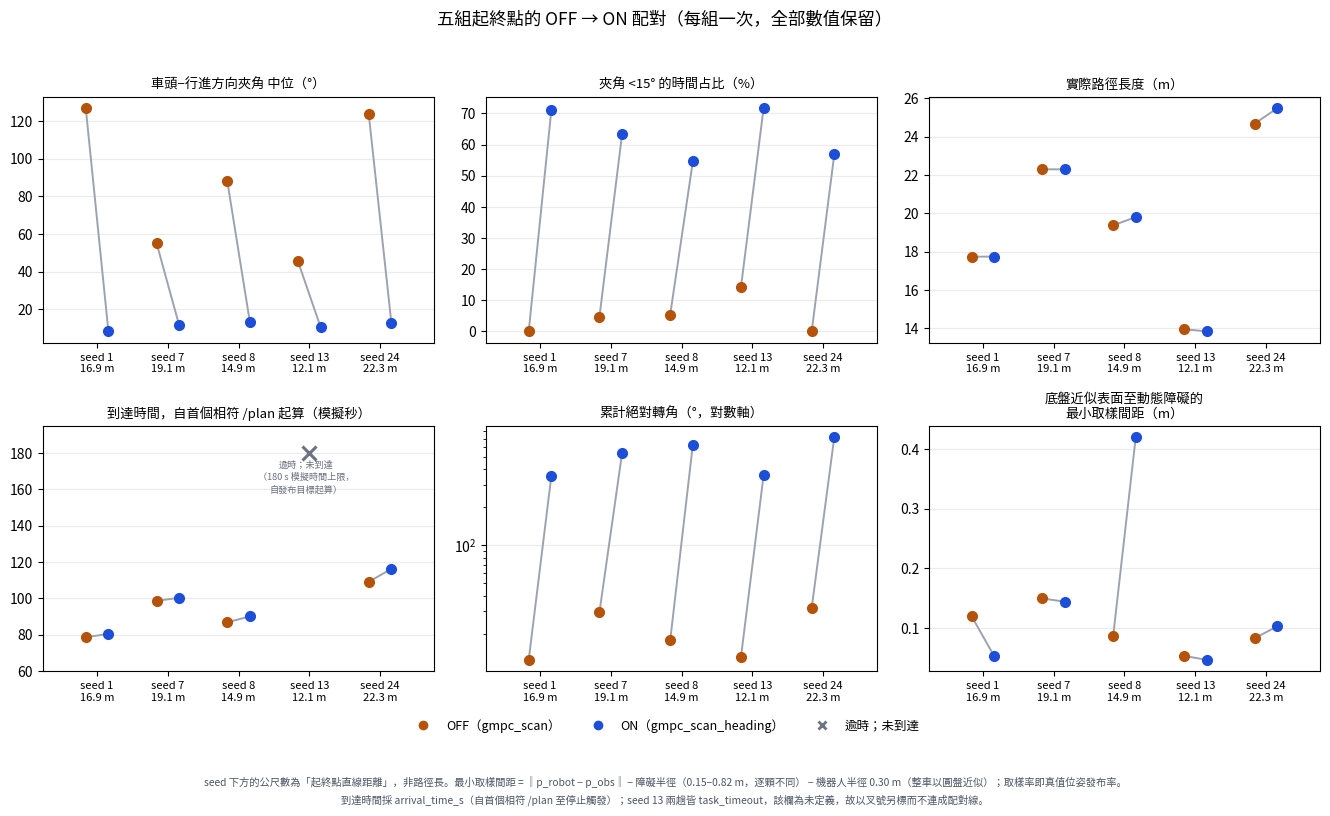

Python code for this plot: (Note: this script raises an exception after producing the figure.)
"""朝向 OFF／ON 的結果圖。**保留每一次的數值，不只畫平均。**

時間軸一律使用 `arrival_time_s`（`isaac_result.arrival_fields`）：
自**首個相符 /plan** 起算到停止觸發。這與 `motion_start_sim_t`
（首次非零 /cmd_vel）是不同的時刻，程式中明訂兩者不可互相替代，
故未到達的趟次此欄為 None，**不畫成到達時間**。

輸出：
  fig1_5seed.png       五個 seed 的總表（OFF→ON 連線；逾時另以叉號標示）
  fig2_repeats.png     seed 1／8 每一次配對各一條線（三次全部畫出）
  fig3_encounter.png   遭遇事件的前／中／後（同欄共用縱軸）
"""
import csv, os
import matplotlib
matplotlib.use('Agg')
import matplotlib.pyplot as plt
import matplotlib.font_manager as fm
import numpy as np

for f in ('/usr/share/fonts/opentype/noto/NotoSansCJK-Medium.ttc',
          '/usr/share/fonts/opentype/noto/NotoSansCJK-Regular.ttc'):
    if os.path.exists(f):
        fm.fontManager.addfont(f); break
plt.rcParams.update({'font.family': ['Noto Sans CJK JP'],
                     'axes.unicode_minus': False, 'figure.dpi': 130})
OFFC, ONC, MISS = '#B45309', '#1D4ED8', '#6B7280'
LEG = [plt.Line2D([], [], marker='o', ls='', color=OFFC, label='OFF（gmpc_scan）'),
       plt.Line2D([], [], marker='o', ls='', color=ONC, label='ON（gmpc_scan_heading）')]

# ══════════════════════════════════════════════════════ 圖 1
# seed: 直線m,（OFF, ON）×（夾角中位, <15%, 路徑, 到達時間, 轉角, 最小取樣間距）
# 到達時間 None = 未到達（task_timeout）
S5 = {
 1:  (16.90, (126.81, 8.25), (0.0, 71.1), (17.733, 17.744), (78.630, 80.430), (12.39, 354.95), (0.1195, 0.0524)),
 7:  (19.09, (55.24, 11.52), (4.7, 63.4), (22.298, 22.291), (98.620, 100.300), (29.60, 539.13), (0.1495, 0.1438)),
 8:  (14.95, (88.17, 13.12), (5.4, 54.6), (19.374, 19.802), (86.820, 90.080), (17.73, 627.33), (0.0863, 0.4204)),
 13: (12.13, (45.40, 10.45), (14.2, 71.7), (13.953, 13.840), (None, None), (13.02, 359.25), (0.0534, 0.0464)),
 24: (22.34, (123.66, 12.60), (0.0, 57.0), (24.678, 25.483), (109.120, 116.190), (32.00, 725.18), (0.0829, 0.1026)),
}
TITLES = ['車頭−行進方向夾角 中位（°）', '夾角 <15° 的時間占比（%）',
          '實際路徑長度（m）',
          '到達時間，自首個相符 /plan 起算（模擬秒）',
          '累計絕對轉角（°，對數軸）',
          '底盤近似表面至動態障礙的\n最小取樣間距（m）']
LOG = [False, False, False, False, True, False]
seeds = sorted(S5)
fig, axes = plt.subplots(2, 3, figsize=(13.4, 8.2))
for k, ax in enumerate(axes.ravel()):
    for i, sd in enumerate(seeds):
        o, n = S5[sd][k + 1]
        if o is None or n is None:            # 逾時：不畫成到達時間，也不連線
            ax.plot(i, 180.0, 'x', color=MISS, ms=10, mew=2.2, zorder=3)
            ax.annotate('逾時；未到達\n（180 s 模擬時間上限，\n自發布目標起算）',
                        xy=(i, 180.0), xytext=(i - 0.05, 158), fontsize=6.6,
                        ha='center', color=MISS, linespacing=1.5)
            continue
        ax.plot([i - .16, i + .16], [o, n], '-', color='#9CA3AF', lw=1.4, zorder=1)
        ax.plot(i - .16, o, 'o', color=OFFC, ms=7, zorder=2)
        ax.plot(i + .16, n, 'o', color=ONC, ms=7, zorder=2)
    if LOG[k]:
        ax.set_yscale('log')
    ax.set_xticks(range(len(seeds)))
    ax.set_xticklabels([f'seed {s}\n{S5[s][0]:.1f} m' for s in seeds], fontsize=8)
    ax.set_title(TITLES[k], fontsize=9.5)
    ax.grid(alpha=.25, axis='y'); ax.margins(x=.14)
axes[1, 0].set_ylim(60, 195)
fig.suptitle('五組起終點的 OFF → ON 配對（每組一次，全部數值保留）', fontsize=12.5)
fig.legend(handles=LEG + [plt.Line2D([], [], marker='x', ls='', color=MISS,
                                     mew=2, label='逾時；未到達')],
           loc='lower center', ncol=3, frameon=False, fontsize=9,
           bbox_to_anchor=(.5, .085))
fig.text(.5, .012,
         'seed 下方的公尺數為「起終點直線距離」，非路徑長。'
         '最小取樣間距 = ‖p_robot − p_obs‖ − 障礙半徑（0.15–0.82 m，逐顆不同）'
         ' − 機器人半徑 0.30 m（整車以圓盤近似）；取樣率即真值位姿發布率。\n'
         '到達時間採 arrival_time_s（自首個相符 /plan 至停止觸發）；'
         'seed 13 兩趟皆 task_timeout，該欄為未定義，故以叉號另標而不連成配對線。',
         ha='center', fontsize=7.4, color='#4B5563', linespacing=1.7)
fig.tight_layout(rect=[0, .115, 1, .955])
fig.savefig('evaluation/results/fig1_5seed.png'); plt.close(fig)

# ══════════════════════════════════════════════════════ 圖 2
REP = {
 1: [((126.81, 8.25), (17.733, 17.744), (78.630, 80.430), (12.39, 354.95), (0.1195, 0.0524)),
     ((127.94, 8.25), (17.700, 17.763), (78.790, 80.260), (10.04, 351.75), (0.1121, 0.0536)),
     ((126.29, 8.19), (17.751, 17.753), (78.870, 80.340), (10.84, 354.76), (0.0978, 0.0496))],
 8: [((88.17, 13.12), (19.374, 19.802), (86.820, 90.080), (17.73, 627.33), (0.0863, 0.4204)),
     ((88.14, 11.71), (19.402, 19.513), (87.170, 89.220), (16.53, 613.58), (0.0895, 0.3759)),
     ((87.41, 12.35), (19.293, 19.554), (87.130, 89.290), (16.66, 593.94), (0.0680, 0.3569))],
}
T2 = ['車頭−行進方向夾角 中位（°）', '實際路徑長度（m）',
      '到達時間，自首個相符 /plan\n起算（模擬秒）',
      '累計絕對轉角（°，對數軸）',
      '底盤近似表面至動態障礙的\n最小取樣間距（m）']
LOG2 = [False, False, False, True, False]
MK = ['o', 's', '^']
fig, axes = plt.subplots(2, 5, figsize=(15, 7.4))
for row, sd in enumerate((1, 8)):
    for k in range(5):
        ax = axes[row, k]
        for j, rep in enumerate(REP[sd]):
            o, n = rep[k]
            ax.plot([0, 1], [o, n], '-', color='#9CA3AF', lw=1.2, zorder=1)
            ax.plot(0, o, MK[j], color=OFFC, ms=6.5, zorder=2)
            ax.plot(1, n, MK[j], color=ONC, ms=6.5, zorder=2)
        if LOG2[k]:
            ax.set_yscale('log')
        ax.set_xticks([0, 1]); ax.set_xticklabels(['OFF', 'ON'], fontsize=9)
        ax.set_xlim(-.35, 1.35); ax.grid(alpha=.25, axis='y')
        if row == 0:
            ax.set_title(T2[k], fontsize=9)
        if k == 0:
            ax.set_ylabel(f'seed {sd}', fontsize=11.5)
fig.suptitle('seed 1 與 seed 8：各三次配對，每一次單獨畫出', fontsize=12.5)
fig.legend(handles=LEG + [plt.Line2D([], [], marker=m, ls='', color='#4B5563',
                                     label=f'第 {i+1} 次')
                          for i, m in enumerate(MK)],
           loc='lower center', ncol=5, frameon=False, fontsize=9,
           bbox_to_anchor=(.5, .075))
fig.text(.5, .016,
         '各面板縱軸範圍不同；路徑與時間採局部放大，請依刻度解讀。'
         '累計轉角為對數軸。連線僅配對同一次試驗的 OFF 與 ON，不表示中間過程。\n'
         'seed 1、8 為「五 seed 批次中最小間距變化方向相反」而刻意挑選的診斷案例，'
         '不是隨機抽樣。',
         ha='center', fontsize=7.4, color='#4B5563', linespacing=1.7)
fig.tight_layout(rect=[0, .105, 1, .95])
fig.savefig('evaluation/results/fig2_repeats.png'); plt.close(fig)

# ══════════════════════════════════════════════════════ 圖 3
rows = list(csv.DictReader(open('evaluation/results/encounters_20260911.csv')))
PH = ['前', '中', '後']
COLS = [('vyb', '|v_y,body|（m/s）'), ('ang', '車頭−行進方向夾角（°）'),
        ('wz', '|ω_z|（rad/s）')]
fig, axes = plt.subplots(2, 3, figsize=(12.4, 7.6), sharey='col')
for row, side in enumerate(['OFF', 'ON']):
    R = [r for r in rows if r['side'] == side]
    col = OFFC if side == 'OFF' else ONC
    for k, (key, lab) in enumerate(COLS):
        ax = axes[row, k]
        M = []
        for r in R:
            y = [float(r[f'{p}_{key}']) for p in PH]
            if any(np.isnan(y)):
                continue
            ax.plot(range(3), y, '-', color=col, alpha=.30, lw=1)
            M.append(y)
        M = np.array(M)
        ax.plot(range(3), np.median(M, axis=0), '-o', color=col, lw=2.6, ms=7,
                zorder=3, label=f'事件間中位（n={len(M)}）')
        ax.set_xticks(range(3)); ax.set_xticklabels(PH, fontsize=11)
        ax.grid(alpha=.25, axis='y'); ax.legend(fontsize=8, frameon=False)
        if row == 0:
            ax.set_title(lab, fontsize=10)
        if k == 0:
            ax.set_ylabel(side, fontsize=12.5)
fig.suptitle('遭遇事件摘要（探索性）：同一欄的 OFF／ON 共用縱軸', fontsize=12.5)
fig.text(.5, .018,
         '每模式 17 個事件、來自 9 趟；事件非獨立樣本（seed 1 每趟 3 個 × 3 趟、'
         'seed 8 每趟 1 個 × 3 趟，共 9 類 seed／障礙物組合）。\n'
         '階段切分（分析前固定，只依距離）：淨距 ≤ 1.00 m 為一事件、其內最近需 ≤ 0.50 m；'
         '前 = 進入 1.00 m 至首次跌破 0.50 m，中 = ≤ 0.50 m，後 = 末次升回 0.50 m 至離開 1.00 m。\n'
         '細線 = 一個事件；粗線 = 先取每事件各階段的中位，再取事件間的中位。'
         '折線只連接三個階段摘要，不是連續時間軌跡。',
         ha='center', fontsize=7.4, color='#4B5563', linespacing=1.75)
fig.tight_layout(rect=[0, .105, 1, .95])
fig.savefig('evaluation/results/fig3_encounter.png'); plt.close(fig)
print('三張圖已更新')
